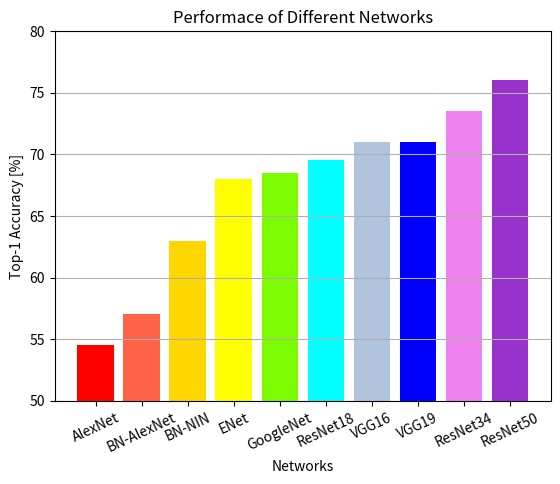

This figure's Python source:
import matplotlib.pyplot as plt
 
num_list = [54.5, 57, 63, 68, 68.5, 69.5, 71, 71, 73.5, 76]
name_list = ['AlexNet', 'BN-AlexNet', 'BN-NIN', 'ENet', 'GoogleNet', 'ResNet18', 'VGG16', 'VGG19', 'ResNet34', 'ResNet50']

plt.figure('Networks Comparison')
plt.bar(range(len(num_list)), num_list, color=['r', 'tomato', 'gold', 'yellow', 'lawngreen', 'aqua', 'lightsteelblue', 'blue', 'violet', 'darkorchid'], tick_label=name_list)
plt.xticks(rotation=25)
plt.xlabel('Networks')
plt.ylabel('Top-1 Accuracy [%]')
plt.title('Performace of Different Networks')
plt.ylim((50, 80))
plt.grid(axis='y')
plt.show()